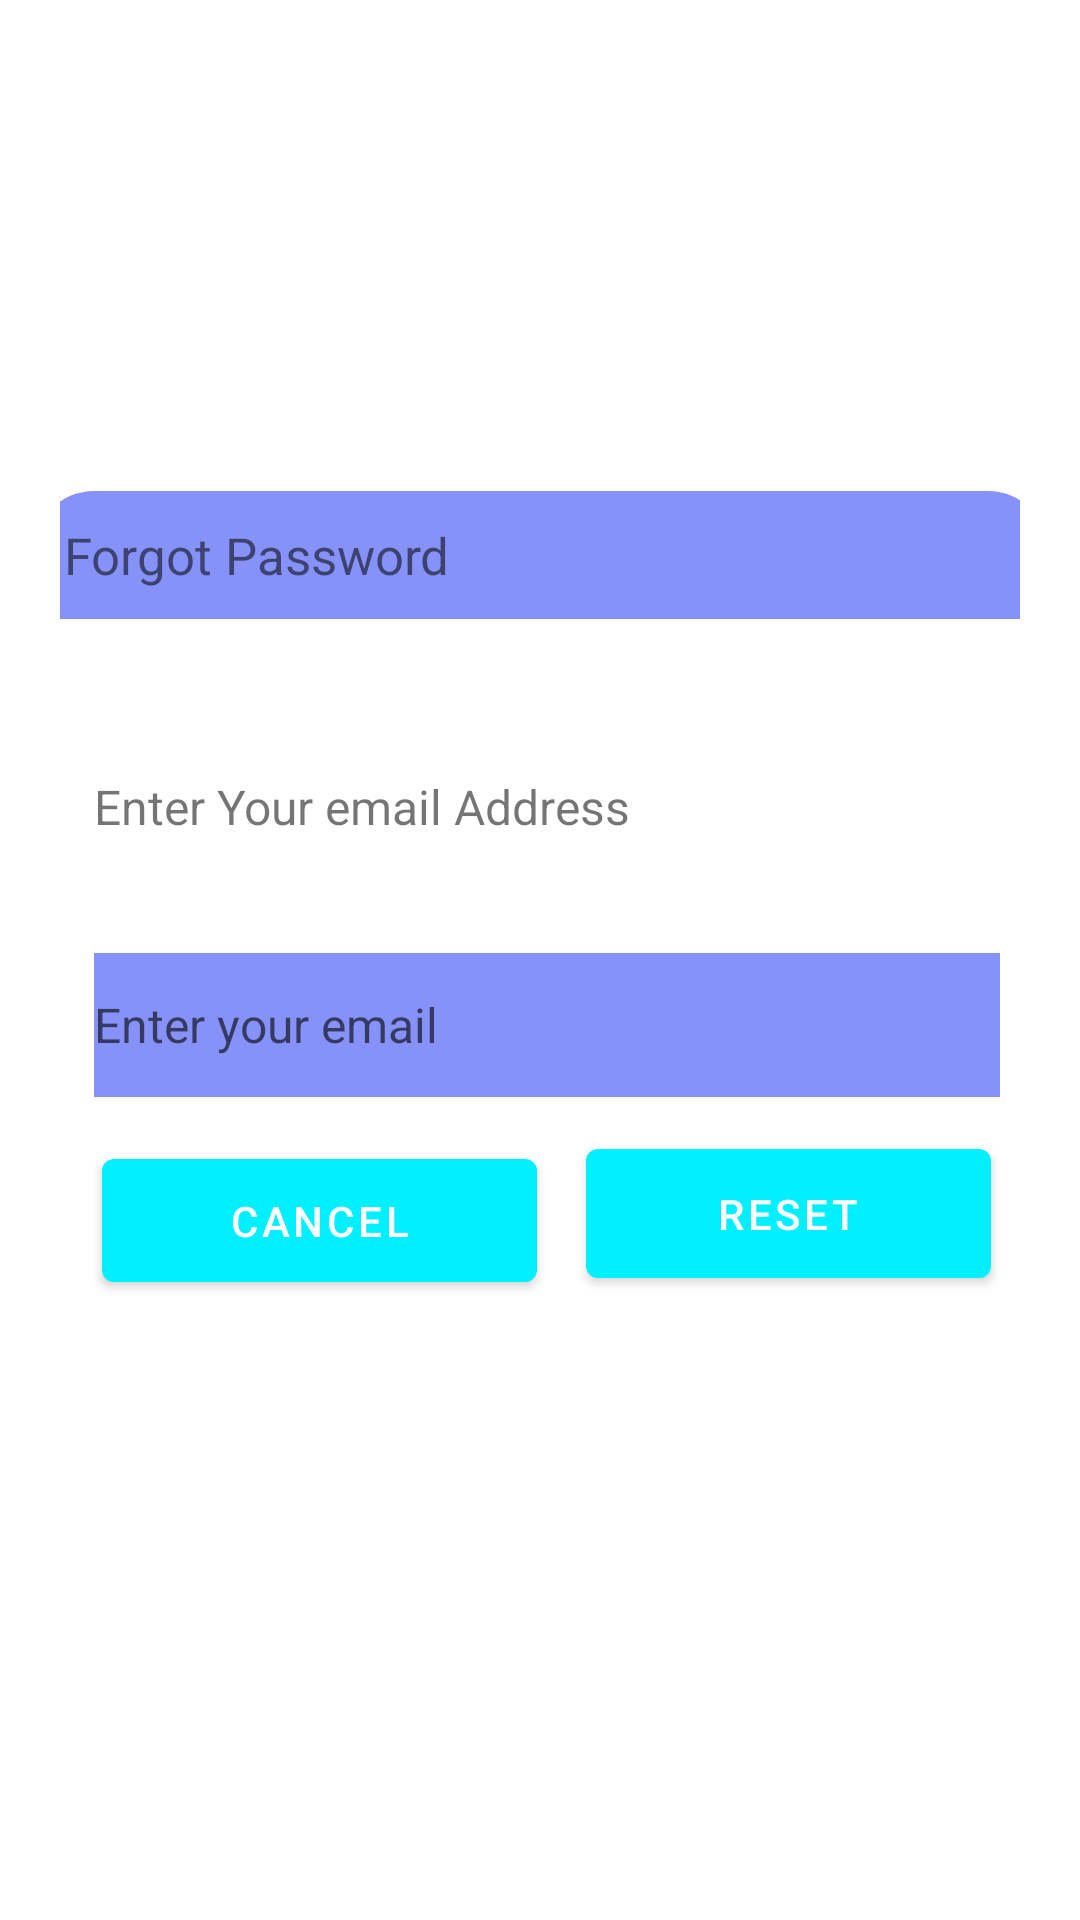

Write the Android layout XML for this screen, with the resource values it uses.
<!-- AndroidManifest.xml: application theme Theme.DukaStore -->
<!-- res/layout/dialog_forgot.xml -->
<?xml version="1.0" encoding="utf-8"?>
<androidx.constraintlayout.widget.ConstraintLayout xmlns:android="http://schemas.android.com/apk/res/android"
    xmlns:tools="http://schemas.android.com/tools"
    android:layout_width="match_parent"
    android:layout_height="match_parent"
    android:layout_margin="20dp"
    android:padding="20dp"
    android:id="@+id/dialogForgot"
    xmlns:app="http://schemas.android.com/apk/res-auto">

    <androidx.constraintlayout.widget.ConstraintLayout
        android:id="@+id/dialogBox"
        android:layout_width="338dp"
        android:layout_height="313dp"
        android:background="@color/white"
        app:layout_constraintBottom_toBottomOf="parent"
        app:layout_constraintEnd_toEndOf="parent"
        app:layout_constraintStart_toStartOf="parent"
        app:layout_constraintTop_toTopOf="parent">

        <TextView
            android:id="@+id/forgotTitle"
            android:layout_width="match_parent"
            android:layout_height="wrap_content"
            android:background="@drawable/lavendar_round"
            android:drawableLeft="@drawable/baseline_lock_reset_24"
            android:drawablePadding="8dp"
            android:padding="10dp"
            android:text="Forgot Password"
            android:textColor="@color/colorBlack"
            android:textSize="17sp"
            app:layout_constraintTop_toTopOf="parent" />

        <TextView
            android:id="@+id/desc"
            android:layout_width="match_parent"
            android:layout_height="wrap_content"
            android:layout_marginStart="20dp"
            android:layout_marginTop="8dp"
            android:layout_marginEnd="20dp"
            android:text="Enter Your email Address"
            android:textColor="@color/colorBlack"
            android:textSize="16sp"
            app:layout_constraintBottom_toBottomOf="@+id/emailBox"
            app:layout_constraintTop_toTopOf="@id/forgotTitle" />

        <EditText
            android:id="@+id/emailBox"
            android:layout_width="302dp"
            android:layout_height="48dp"
            android:layout_marginStart="20dp"
            android:background="@color/lavendar"
            android:hint="Enter your email"
            android:maxLines="1"
            android:textColor="@color/colorBlack"
            android:textSize="16sp"
            app:layout_constraintBottom_toBottomOf="parent"
            app:layout_constraintStart_toStartOf="parent"
            app:layout_constraintTop_toBottomOf="@id/forgotTitle" />

        <Button
            android:id="@+id/btn_cancel"
            android:layout_width="145dp"
            android:layout_height="53dp"
            android:text="Cancel"
            app:layout_constraintBottom_toBottomOf="parent"
            app:layout_constraintEnd_toEndOf="parent"
            app:layout_constraintHorizontal_bias="0.117"
            app:layout_constraintStart_toStartOf="parent"
            app:layout_constraintTop_toBottomOf="@+id/emailBox"
            app:layout_constraintVertical_bias="0.254" />

        <Button
            android:id="@+id/btn_reset"
            android:layout_width="135dp"
            android:layout_height="55dp"
            android:text="Reset"
            app:layout_constraintBottom_toBottomOf="parent"
            app:layout_constraintEnd_toEndOf="parent"
            app:layout_constraintHorizontal_bias="0.906"
            app:layout_constraintStart_toStartOf="parent"
            app:layout_constraintTop_toBottomOf="@+id/emailBox"
            app:layout_constraintVertical_bias="0.203" />


    </androidx.constraintlayout.widget.ConstraintLayout>


</androidx.constraintlayout.widget.ConstraintLayout>
<!-- resources referenced by this layout -->
<resources>
  <color name="lavendar">#8692f7</color>
  <color name="white">#FFFFFFFF</color>
  <!-- drawable lavendar_round (drawable) -->
  <?xml version="1.0" encoding="utf-8"?>
  <shape xmlns:android="http://schemas.android.com/apk/res/android"
      android:shape="rectangle">
  
      <solid
          android:color="@color/lavendar"/>
      <corners
          android:topLeftRadius="20dp"
          android:topRightRadius="20dp"/>
  
  </shape>
  <style name="Theme.DukaStore" parent="Theme.MaterialComponents.DayNight.NoActionBar">
          
          <item name="colorPrimary">@color/blue</item>
          <item name="colorPrimaryVariant">#F700FF</item>
          <item name="colorOnPrimary">@color/white</item>
          
          <item name="colorSecondary">@color/teal_200</item>
          <item name="colorSecondaryVariant">@color/teal_700</item>
          <item name="colorOnSecondary">@color/black</item>
          
          <item name="android:statusBarColor">?attr/colorPrimaryVariant</item>
          
      </style>
  <color name="blue">#00f0ff</color>
  <color name="teal_200">#294D49</color>
  <color name="teal_700">#FF018786</color>
  <color name="black">#FF000000</color>
</resources>
